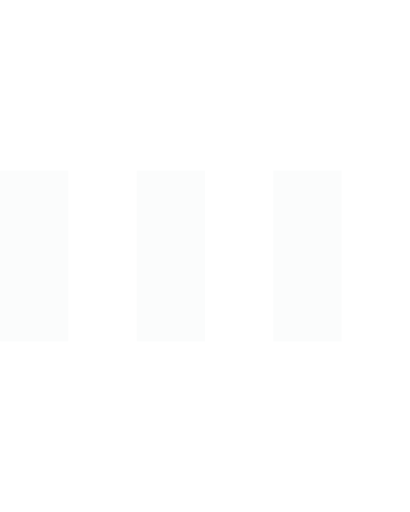
t = 0.00 s
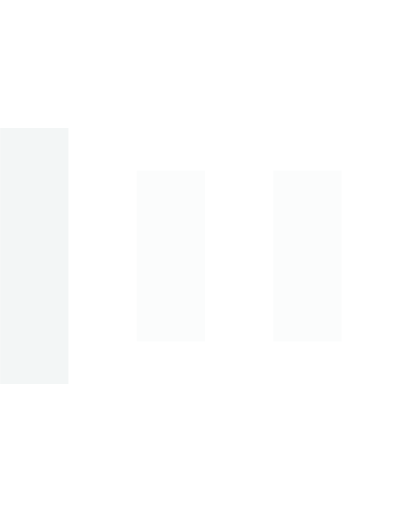
t = 0.15 s
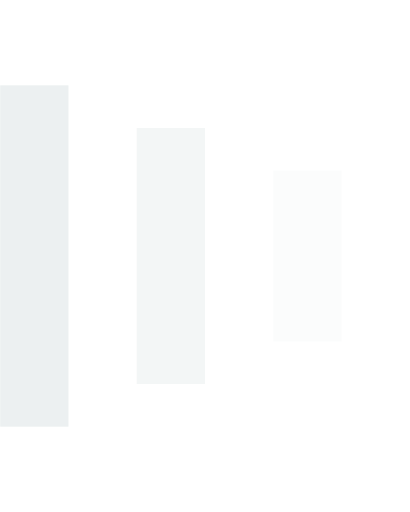
t = 0.30 s
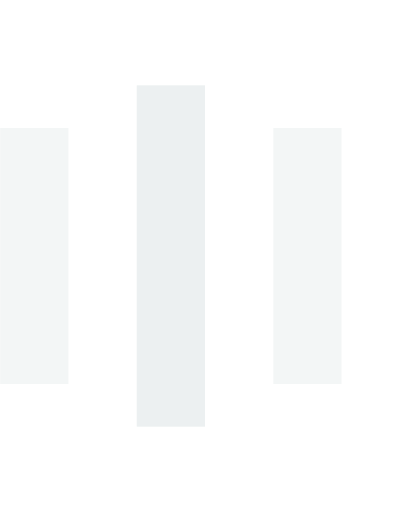
t = 0.45 s
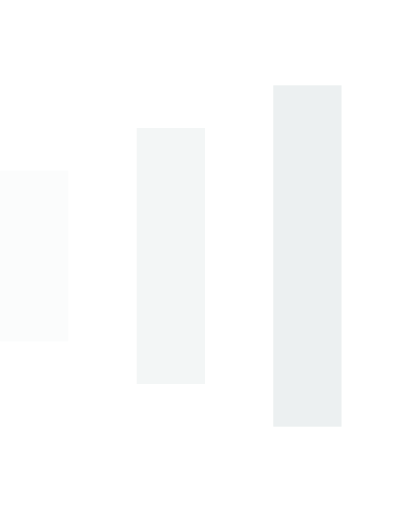
t = 0.60 s
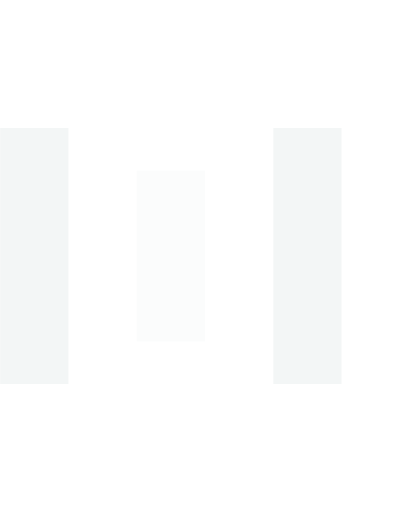
t = 0.75 s

The animated SVG that drew these frames (rendered in a browser with its animation timeline set to each time). Animation: 9 SMIL elements (animate=9); one cycle of 0.90 s, repeats indefinitely.

<svg version="1.1" id="Layer_1" xmlns="http://www.w3.org/2000/svg" xmlns:xlink="http://www.w3.org/1999/xlink" x="0px" y="0px"
     width="24px" height="30px" viewBox="0 0 24 30" style="enable-background:new 0 0 50 50;" xml:space="preserve">
    <rect x="0" y="10" width="4" height="10" fill="#ecf0f1" opacity="0.2">
      <animate attributeName="opacity" attributeType="XML" values="0.2; 1; .2" begin="0s" dur="0.6s" repeatCount="indefinite" />
      <animate attributeName="height" attributeType="XML" values="10; 20; 10" begin="0s" dur="0.6s" repeatCount="indefinite" />
      <animate attributeName="y" attributeType="XML" values="10; 5; 10" begin="0s" dur="0.6s" repeatCount="indefinite" />
    </rect>
    <rect x="8" y="10" width="4" height="10" fill="#ecf0f1"  opacity="0.2">
      <animate attributeName="opacity" attributeType="XML" values="0.2; 1; .2" begin="0.15s" dur="0.6s" repeatCount="indefinite" />
      <animate attributeName="height" attributeType="XML" values="10; 20; 10" begin="0.15s" dur="0.6s" repeatCount="indefinite" />
      <animate attributeName="y" attributeType="XML" values="10; 5; 10" begin="0.15s" dur="0.6s" repeatCount="indefinite" />
    </rect>
    <rect x="16" y="10" width="4" height="10" fill="#ecf0f1"  opacity="0.2">
      <animate attributeName="opacity" attributeType="XML" values="0.2; 1; .2" begin="0.3s" dur="0.6s" repeatCount="indefinite" />
      <animate attributeName="height" attributeType="XML" values="10; 20; 10" begin="0.3s" dur="0.6s" repeatCount="indefinite" />
      <animate attributeName="y" attributeType="XML" values="10; 5; 10" begin="0.3s" dur="0.6s" repeatCount="indefinite" />
    </rect>
  </svg>
